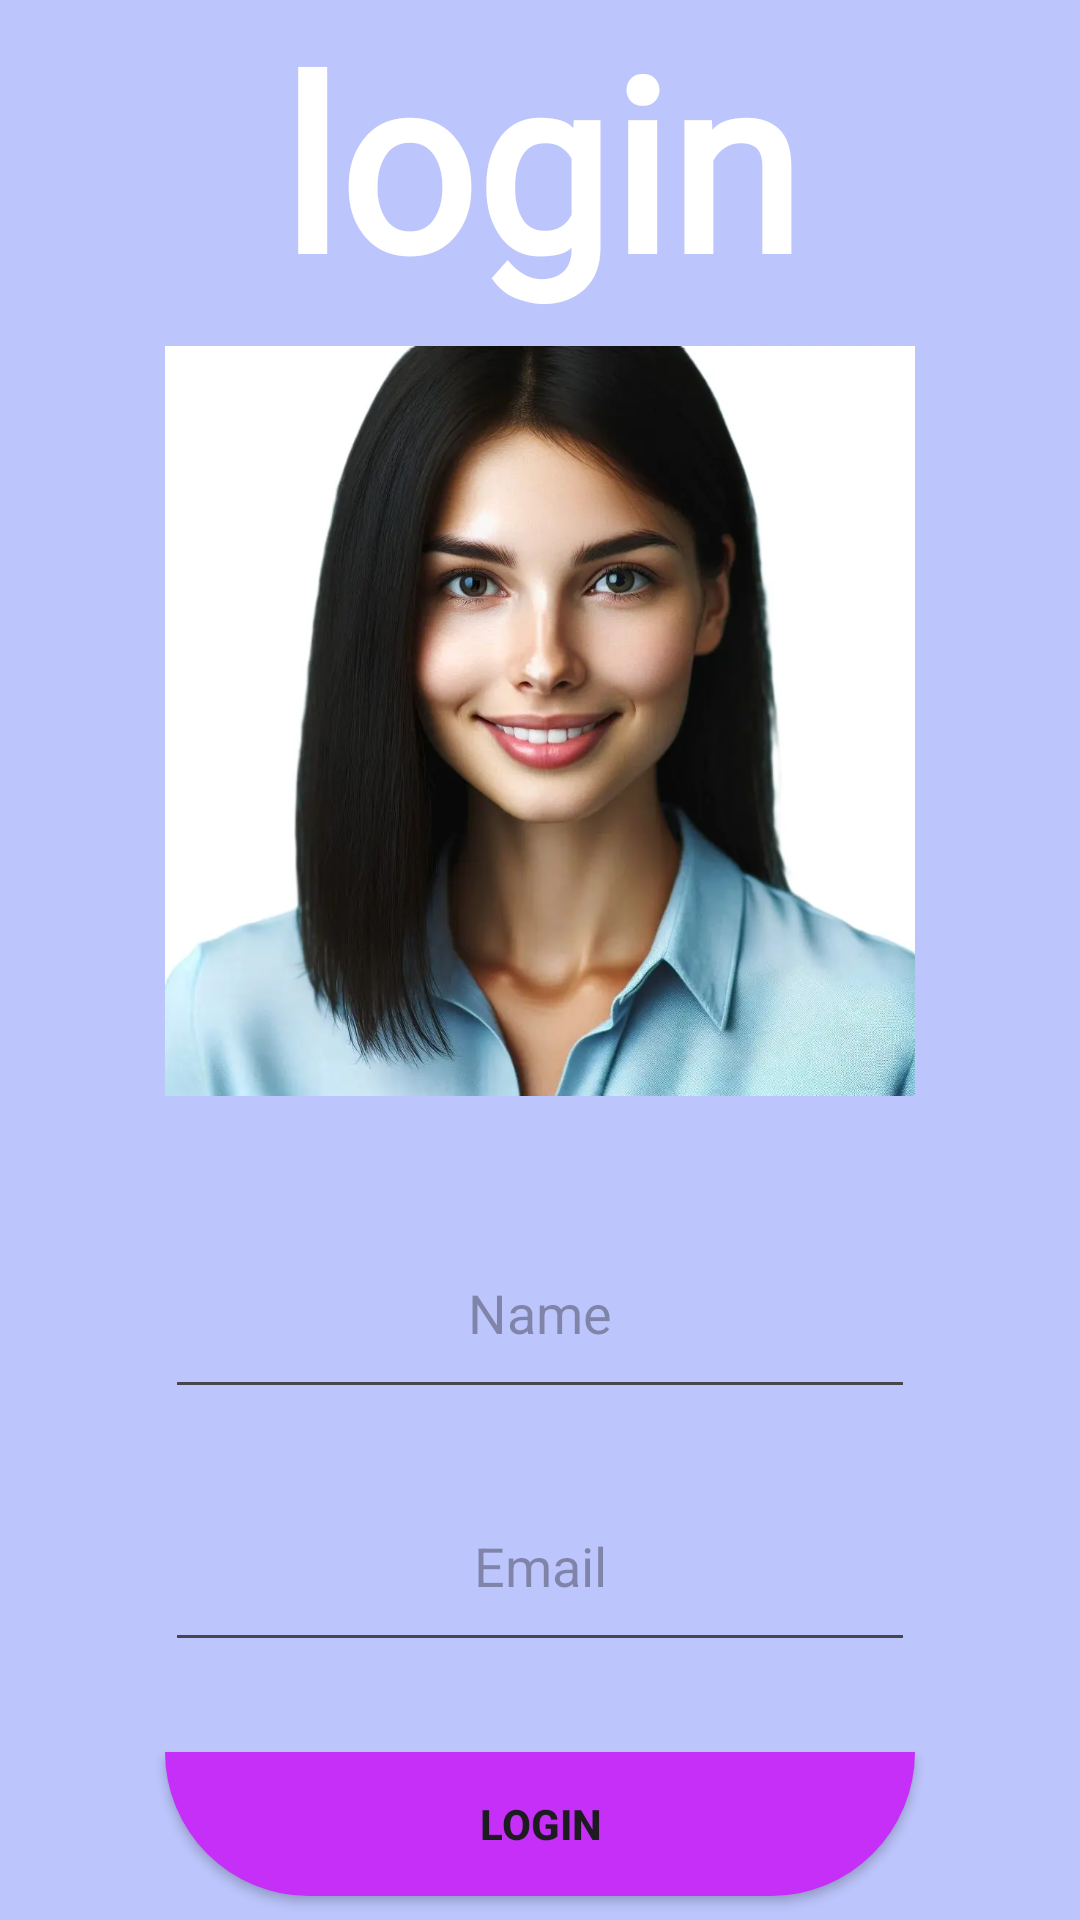

Write the Android layout XML for this screen, with the resource values it uses.
<!-- AndroidManifest.xml: application theme Theme.MyApplication -->
<!-- res/layout/activity_contraint_main2.xml -->
<?xml version="1.0" encoding="utf-8"?>
<androidx.constraintlayout.widget.ConstraintLayout xmlns:android="http://schemas.android.com/apk/res/android"
    xmlns:app="http://schemas.android.com/apk/res-auto"
    xmlns:tools="http://schemas.android.com/tools"
    android:id="@+id/main"
    android:layout_width="match_parent"

    android:background="#bcc5fc"
    android:layout_height="match_parent"
    tools:context=".contraintMainActivity2">
   <TextView
       android:layout_width="300dp"
       android:layout_height="wrap_content"
       android:text="login"
       android:textSize="80dp"
       android:textStyle="bold"
android:textColor="#ffff"
       android:fontFamily="@font/caveat_brush"
       app:layout_constraintRight_toRightOf="@+id/image"
       app:layout_constraintLeft_toLeftOf="@+id/image"
       app:layout_constraintTop_toTopOf="parent"

       android:gravity="center"
       />

    <androidx.appcompat.widget.AppCompatImageView
        android:id="@+id/image"
        android:layout_width="250dp"
        android:layout_height="250dp"
        android:layout_marginTop="30dp"

        android:adjustViewBounds="true"
        android:src="@drawable/girl"
        app:layout_constraintBottom_toBottomOf="parent"
        app:layout_constraintEnd_toEndOf="parent"



        app:layout_constraintLeft_toLeftOf="parent"
        app:layout_constraintRight_toRightOf="parent"
        app:layout_constraintStart_toStartOf="parent"
        app:layout_constraintTop_toTopOf="parent"
        app:layout_constraintVertical_bias="0.237" />

    <EditText
        android:layout_width="250dp"
        android:layout_height="wrap_content"
        android:id="@+id/name1"

        android:layout_marginTop="40dp"
        android:hint="Name"
        android:autofillHints="name"
        android:inputType="text"
        android:gravity="center"
        android:padding="20dp"


        app:layout_constraintHorizontal_bias="1.0"
        app:layout_constraintLeft_toLeftOf="@+id/image"
        app:layout_constraintRight_toRightOf="@+id/image"
        app:layout_constraintTop_toBottomOf="@+id/image" />
    <EditText
        android:layout_width="250dp"
        android:layout_height="wrap_content"
        android:id="@+id/name2"

        android:layout_marginTop="20dp"
        android:hint="Email"
        android:autofillHints="emailAddress"
        android:inputType="textEmailAddress"
        android:gravity="center"
        android:padding="20dp"



        app:layout_constraintLeft_toLeftOf="@+id/image"
        app:layout_constraintRight_toRightOf="@+id/image"
        app:layout_constraintTop_toBottomOf="@+id/name1" />
    <Button
        android:layout_width="250dp"
        android:layout_marginTop="30dp"
        app:layout_constraintLeft_toLeftOf="@+id/image"
        app:layout_constraintRight_toRightOf="@+id/image"
        app:layout_constraintTop_toBottomOf="@+id/name2"
        android:text="Login"
        android:textStyle="bold"
    android:background="@drawable/imagebg"
        android:layout_height="wrap_content"
        />

</androidx.constraintlayout.widget.ConstraintLayout>
<!-- resources referenced by this layout -->
<resources>
  <!-- drawable girl: webp bitmap (drawable, 50268 bytes) -->
  <!-- drawable imagebg (drawable) -->
  <?xml version="1.0" encoding="utf-8"?>
  <shape xmlns:android="http://schemas.android.com/apk/res/android">
  
  <corners
      android:bottomLeftRadius="70dp"
      android:bottomRightRadius="70dp"/>
     <solid
         android:color="#c62ff8"/>
  </shape>
  <style name="Theme.MyApplication" parent="Base.Theme.MyApplication" />
  <style name="Base.Theme.MyApplication" parent="Theme.Material3.DayNight.NoActionBar">
          
          
      </style>
</resources>
